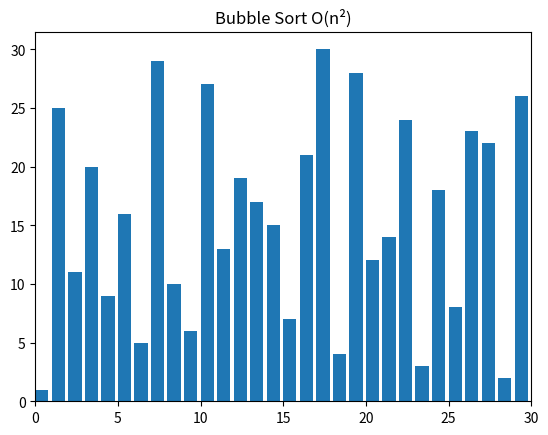

Here is the Python script that generated this plot:
# imports
import random
from matplotlib import pyplot as plt, animation


# helper methods
def swap(A, i, j):
    A[i], A[j] = A[j], A[i]


# algorithms
def bubblesort(A):
    swapped = True

    for i in range(len(A) - 1):
        if not swapped:
            return
        swapped = False

        for j in range(len(A) - 1 - i):
            if A[j] > A[j + 1]:
                swap(A, j, j + 1)
                swapped = True
            yield A


def visualize():
    N = 30
    A = list(range(1, N + 1))
    random.shuffle(A)

    # creates a generator object containing all
    # the states of the array while performing
    # sorting algorithm
    generator = bubblesort(A)

    # creates a figure and subsequent subplots
    fig, ax = plt.subplots()
    ax.set_title("Bubble Sort O(n\N{SUPERSCRIPT TWO})")
    bar_sub = ax.bar(range(len(A)), A, align="edge")

    # sets the maximum limit for the x-axis
    ax.set_xlim(0, N)
    text = ax.text(0.02, 0.95, "", transform=ax.transAxes)
    iteration = [0]

    # helper function to update each frame in plot
    def update(A, rects, iteration):
        for rect, val in zip(rects, A):
            rect.set_height(val)
        iteration[0] += 1
        text.set_text(f"# of operations: {iteration[0]}")

        # creating animation object for rendering the iteration

    anim = animation.FuncAnimation(
        fig,
        func=update,
        fargs=(bar_sub, iteration),
        frames=generator,
        repeat=True,
        blit=False,
        interval=15,
        save_count=90000,
    )

    # for showing the animation on screen
    plt.show()
    plt.close()


if __name__ == "__main__":
    visualize()
